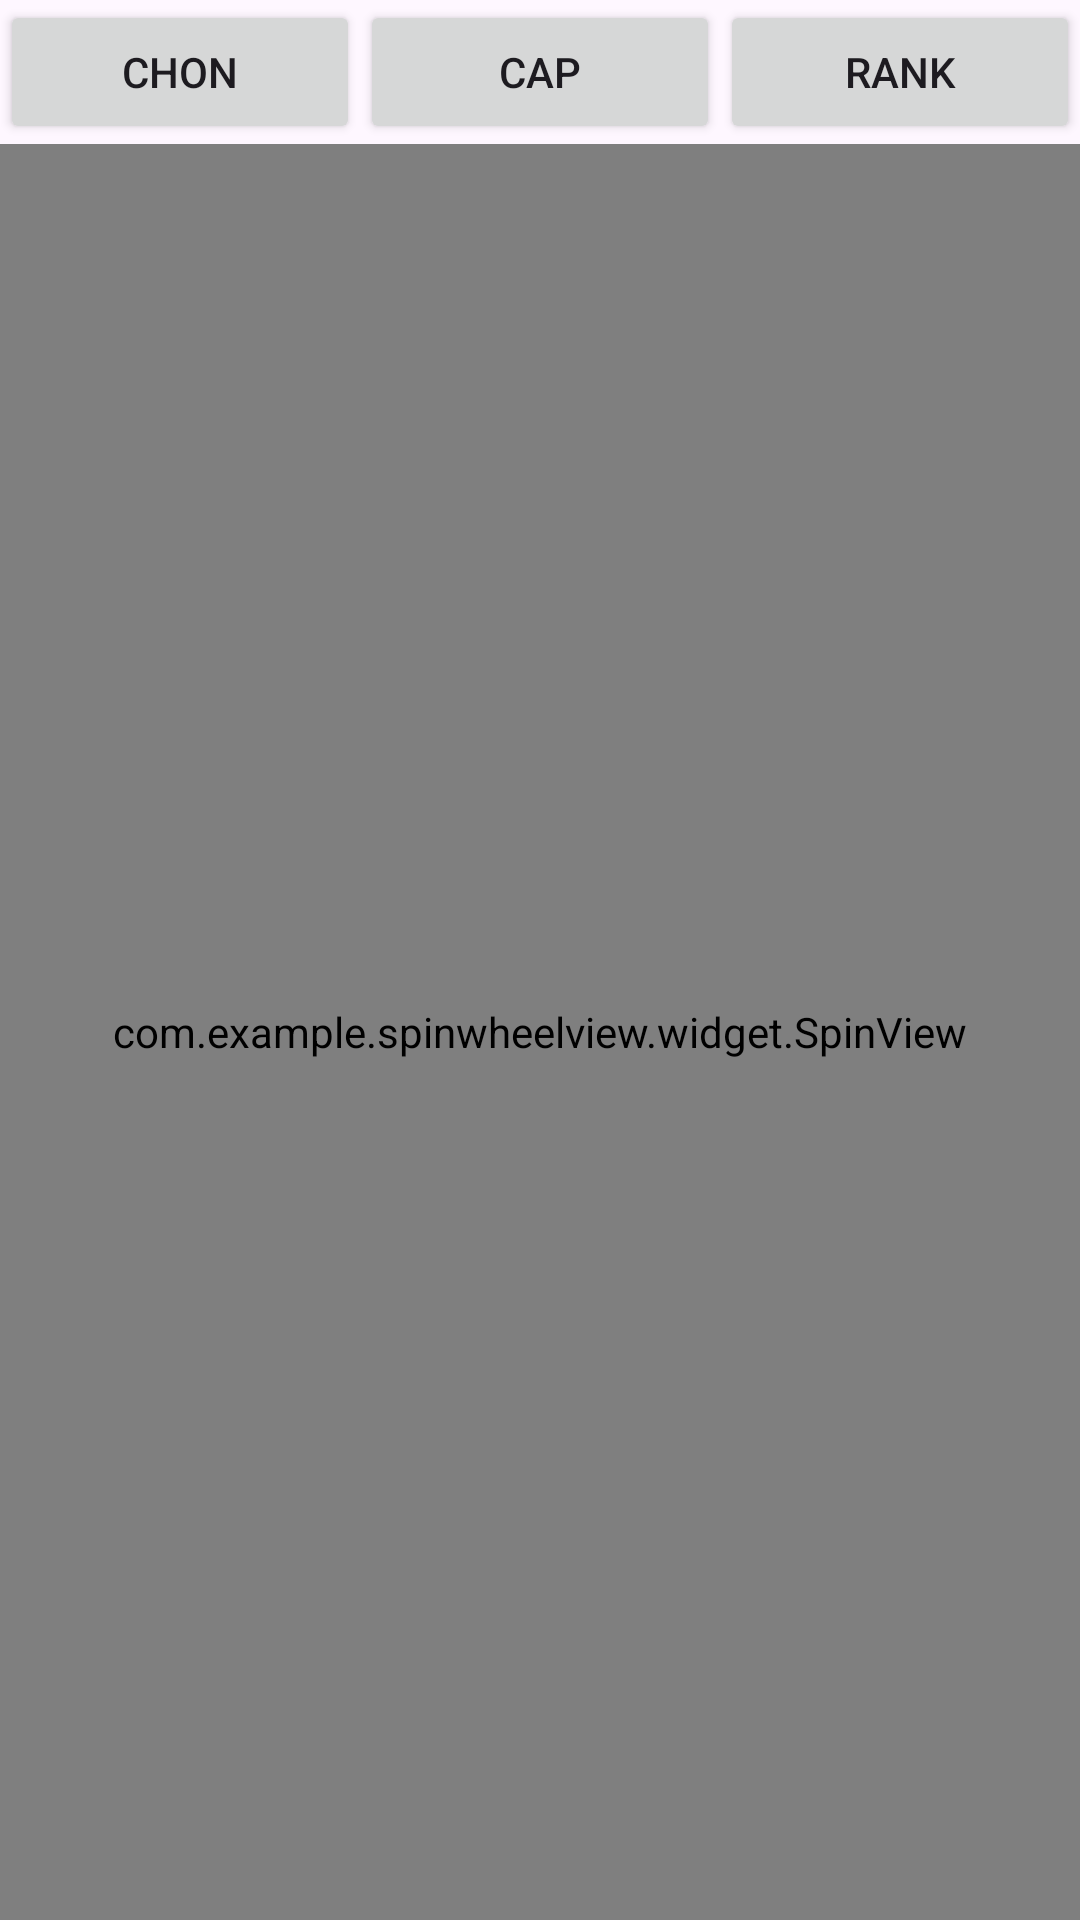

Reconstruct the res/layout file that produces this screen, plus the resources it refers to.
<!-- AndroidManifest.xml: application theme Theme.SpinWheelView -->
<!-- res/layout/activity_main.xml -->
<?xml version="1.0" encoding="utf-8"?>
<androidx.constraintlayout.widget.ConstraintLayout xmlns:android="http://schemas.android.com/apk/res/android"
    xmlns:app="http://schemas.android.com/apk/res-auto"
    xmlns:tools="http://schemas.android.com/tools"
    android:id="@+id/main"
    android:layout_width="match_parent"
    android:layout_height="match_parent"
    tools:context=".MainActivity">

   <androidx.appcompat.widget.LinearLayoutCompat
       android:id="@+id/linearLayoutCompat"
       android:layout_width="match_parent"
       android:layout_height="wrap_content"
       android:weightSum="3"
       app:layout_constraintTop_toTopOf="parent">

      <Button
          android:id="@+id/btnChon"
          android:layout_width="0dp"
          android:layout_height="wrap_content"
          android:layout_weight="1"
          android:text="Chon" />

      <Button
          android:id="@+id/btnCap"
          android:layout_width="0dp"
          android:layout_height="wrap_content"
          android:layout_weight="1"
          android:text="Cap" />

      <Button
          android:id="@+id/btnRank"
          android:layout_width="0dp"
          android:layout_height="wrap_content"
          android:layout_weight="1"
          android:text="Rank" />

   </androidx.appcompat.widget.LinearLayoutCompat>

   <com.example.spinwheelview.widget.SpinView
       android:id="@+id/sp"
       android:layout_width="match_parent"
       android:layout_height="0dp"
       app:layout_constraintBottom_toBottomOf="parent"
       app:layout_constraintTop_toBottomOf="@+id/linearLayoutCompat" />

</androidx.constraintlayout.widget.ConstraintLayout>
<!-- resources referenced by this layout -->
<resources>
  <style name="Theme.SpinWheelView" parent="Base.Theme.SpinWheelView" />
  <style name="Base.Theme.SpinWheelView" parent="Theme.Material3.DayNight.NoActionBar">
          
          
      </style>
</resources>
